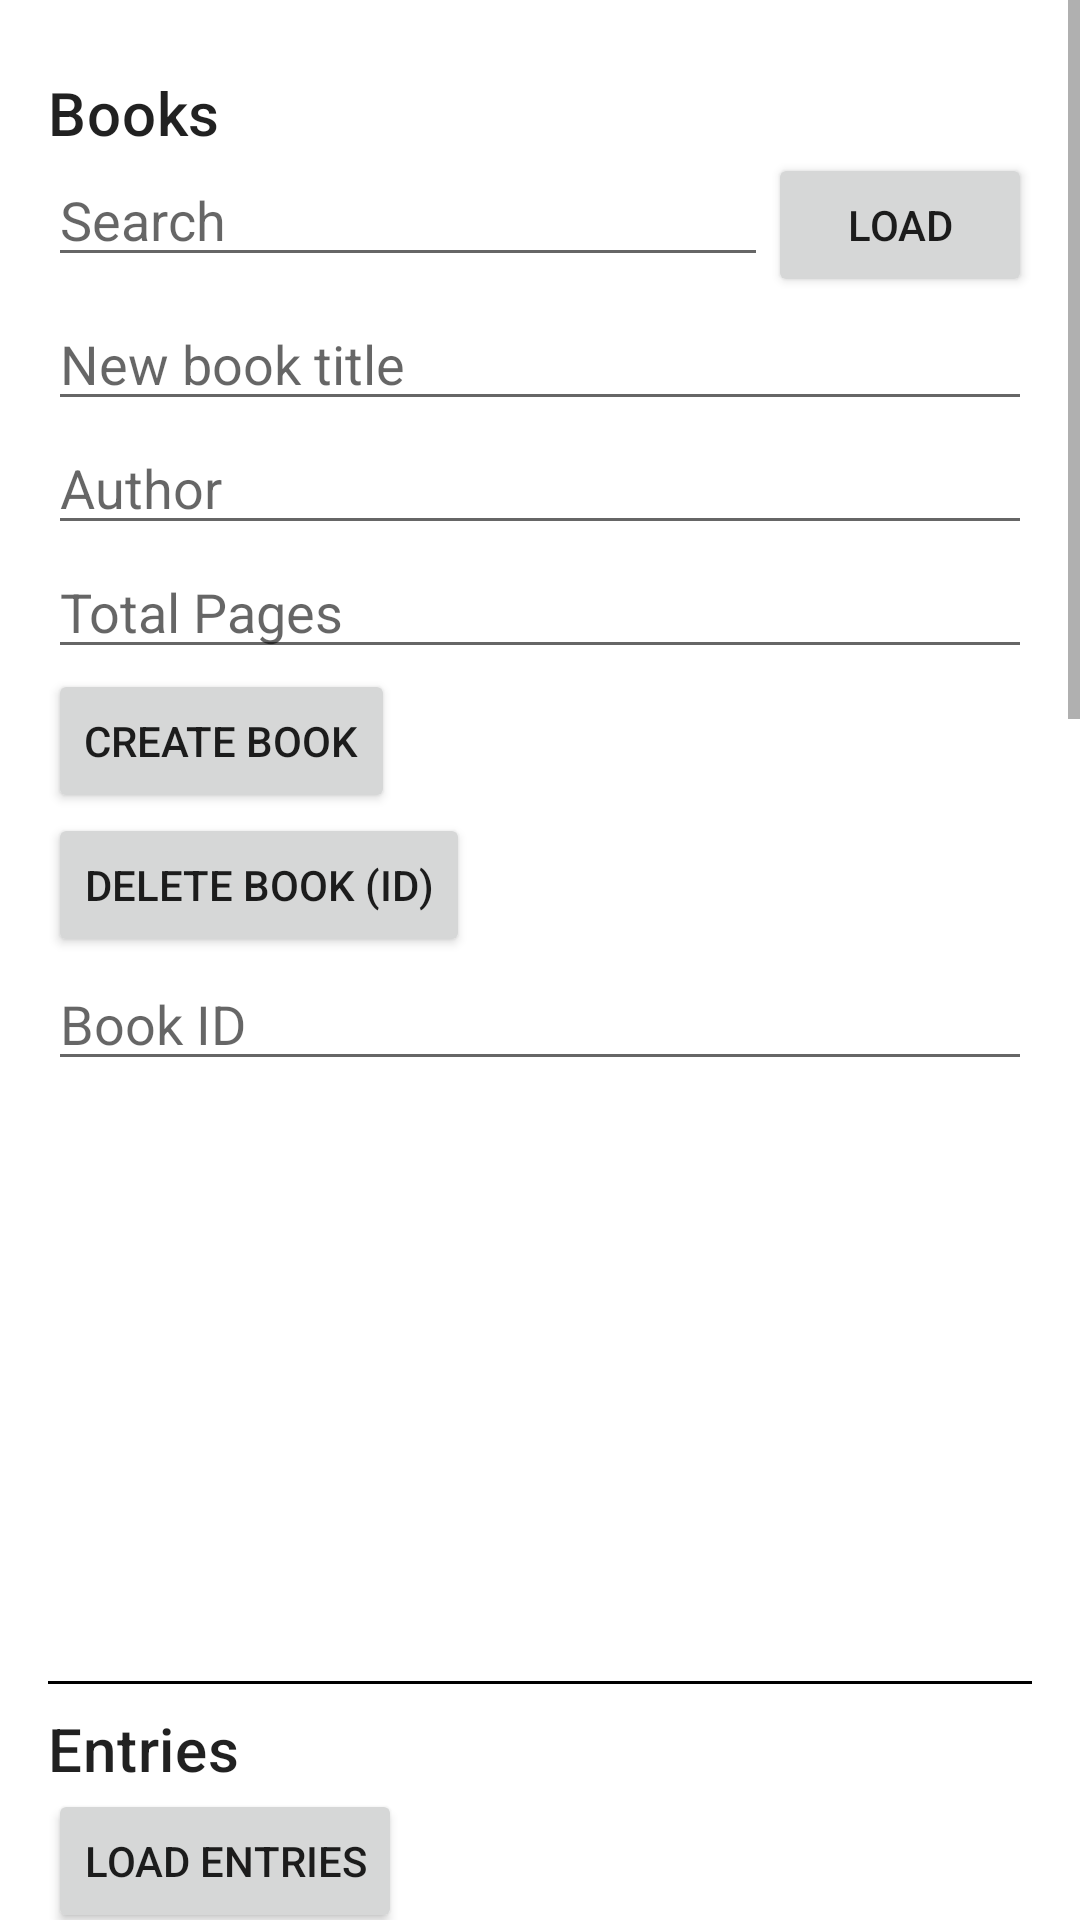

Android layout source for this screen:
<!-- AndroidManifest.xml: application theme Theme.BookChecker -->
<!-- res/layout/fragment_test_api.xml -->
<?xml version="1.0" encoding="utf-8"?>
<ScrollView xmlns:android="http://schemas.android.com/apk/res/android"
    android:id="@+id/scroll"
    android:layout_width="match_parent"
    android:layout_height="match_parent"
    android:fillViewport="true">

    <LinearLayout
        android:orientation="vertical"
        android:padding="16dp"
        android:layout_width="match_parent"
        android:layout_height="wrap_content">

        
        <TextView
            android:layout_width="wrap_content"
            android:layout_height="wrap_content"
            android:layout_marginTop="8dp"
            android:text="Books"
            style="@style/TextAppearance.MaterialComponents.Headline6"/>

        <LinearLayout
            android:layout_width="match_parent"
            android:layout_height="wrap_content"
            android:orientation="horizontal">

            <EditText
                android:id="@+id/etBookSearch"
                android:hint="Search"
                android:layout_weight="1"
                android:layout_width="0dp"
                android:layout_height="wrap_content"/>

            <Button
                android:id="@+id/btnLoadBooks"
                android:text="Load"
                android:layout_width="wrap_content"
                android:layout_height="wrap_content"/>
        </LinearLayout>

        <EditText
            android:id="@+id/etNewBookTitle"
            android:hint="New book title"
            android:layout_width="match_parent"
            android:layout_height="wrap_content"/>

        <EditText
            android:id="@+id/etBookAuthor"
            android:hint="Author"
            android:layout_width="match_parent"
            android:layout_height="wrap_content"/>

        <EditText
            android:id="@+id/etBookPages"
            android:hint="Total Pages"
            android:inputType="number"
            android:layout_width="match_parent"
            android:layout_height="wrap_content"/>

        <Button
            android:id="@+id/btnCreateBook"
            android:text="Create Book"
            android:layout_width="wrap_content"
            android:layout_height="wrap_content"/>

        <Button
            android:id="@+id/btnDeleteBook"
            android:text="Delete Book (ID)"
            android:layout_width="wrap_content"
            android:layout_height="wrap_content"/>

        <EditText
            android:id="@+id/etBookId"
            android:hint="Book ID"
            android:inputType="number"
            android:layout_width="match_parent"
            android:layout_height="wrap_content"/>

        <androidx.recyclerview.widget.RecyclerView
            android:id="@+id/rvBooks"
            android:layout_width="match_parent"
            android:layout_height="200dp"/>

        
        <View
            android:layout_width="match_parent"
            android:layout_height="1dp"
            android:background="?attr/colorOnSurface"/>

        <TextView
            android:layout_width="wrap_content"
            android:layout_height="wrap_content"
            android:layout_marginTop="8dp"
            android:text="Entries"
            style="@style/TextAppearance.MaterialComponents.Headline6"/>

        <Button
            android:id="@+id/btnLoadEntries"
            android:text="Load Entries"
            android:layout_width="wrap_content"
            android:layout_height="wrap_content"/>

        
        <EditText
            android:id="@+id/etEntryStatus"
            android:hint="Status"
            android:layout_width="match_parent"
            android:layout_height="wrap_content"/>

        <EditText
            android:id="@+id/etEntryStartedAt"
            android:hint="Started At (YYYY-MM-DD)"
            android:inputType="date"
            android:layout_width="match_parent"
            android:layout_height="wrap_content"/>

        <EditText
            android:id="@+id/etEntryFinishedAt"
            android:hint="Finished At (YYYY-MM-DD)"
            android:inputType="date"
            android:layout_width="match_parent"
            android:layout_height="wrap_content"/>

        <EditText
            android:id="@+id/etEntryPages"
            android:hint="Current Page"
            android:inputType="number"
            android:layout_width="match_parent"
            android:layout_height="wrap_content"/>

        <EditText
            android:id="@+id/etEntryRating"
            android:hint="Rating Score"
            android:inputType="number"
            android:layout_width="match_parent"
            android:layout_height="wrap_content"/>

        <Button
            android:id="@+id/btnCreateEntry"
            android:text="Create Entry"
            android:layout_width="wrap_content"
            android:layout_height="wrap_content"/>

        
        <EditText
            android:id="@+id/etEntryId"
            android:hint="Entry ID to delete"
            android:inputType="number"
            android:layout_width="match_parent"
            android:layout_height="wrap_content"/>

        <Button
            android:id="@+id/btnDeleteEntry"
            android:text="Delete Entry"
            android:layout_width="wrap_content"
            android:layout_height="wrap_content"/>

        <androidx.recyclerview.widget.RecyclerView
            android:id="@+id/rvEntries"
            android:layout_width="match_parent"
            android:layout_height="200dp"/>

        
        <View
            android:layout_width="match_parent"
            android:layout_height="1dp"
            android:background="?attr/colorOnSurface"/>

        <TextView
            android:layout_width="wrap_content"
            android:layout_height="wrap_content"
            android:layout_marginTop="8dp"
            android:text="Notes"
            style="@style/TextAppearance.MaterialComponents.Headline6"/>

        <EditText
            android:id="@+id/etNotesEntryId"
            android:hint="Entry ID for notes"
            android:inputType="number"
            android:layout_width="match_parent"
            android:layout_height="wrap_content"/>

        <Button
            android:id="@+id/btnLoadNotes"
            android:text="Load Notes"
            android:layout_width="wrap_content"
            android:layout_height="wrap_content"/>

        <EditText
            android:id="@+id/etNewNoteText"
            android:hint="New note text"
            android:layout_width="match_parent"
            android:layout_height="wrap_content"/>

        <Button
            android:id="@+id/btnCreateNote"
            android:text="Create Note"
            android:layout_width="wrap_content"
            android:layout_height="wrap_content"/>

        <EditText
            android:id="@+id/etNoteId"
            android:hint="Note ID"
            android:inputType="number"
            android:layout_width="match_parent"
            android:layout_height="wrap_content"/>

        <Button
            android:id="@+id/btnDeleteNote"
            android:text="Delete Note"
            android:layout_width="wrap_content"
            android:layout_height="wrap_content"/>

        <androidx.recyclerview.widget.RecyclerView
            android:id="@+id/rvNotes"
            android:layout_width="match_parent"
            android:layout_height="200dp"/>

    </LinearLayout>
</ScrollView>
<!-- resources referenced by this layout -->
<resources>
  <style name="Theme.BookChecker" parent="Theme.MaterialComponents.DayNight.NoActionBar">
          
          <item name="colorPrimary">@color/purple_500</item>
          <item name="colorPrimaryVariant">@color/purple_700</item>
          <item name="colorOnPrimary">@color/white</item>
          
          <item name="colorSecondary">@color/teal_200</item>
          <item name="colorSecondaryVariant">@color/teal_700</item>
          <item name="colorOnSecondary">@color/black</item>
          
          <item name="android:statusBarColor">@color/backgroundLight</item>
          
          <item name="android:windowLightStatusBar">true</item>
      </style>
  <color name="purple_500">#FF6200EE</color>
  <color name="purple_700">#FF3700B3</color>
  <color name="white">#FFFFFFFF</color>
  <color name="teal_200">#FF03DAC5</color>
  <color name="teal_700">#FF018786</color>
  <color name="black">#FF000000</color>
  <color name="backgroundLight">#FAFAFA</color>
</resources>
